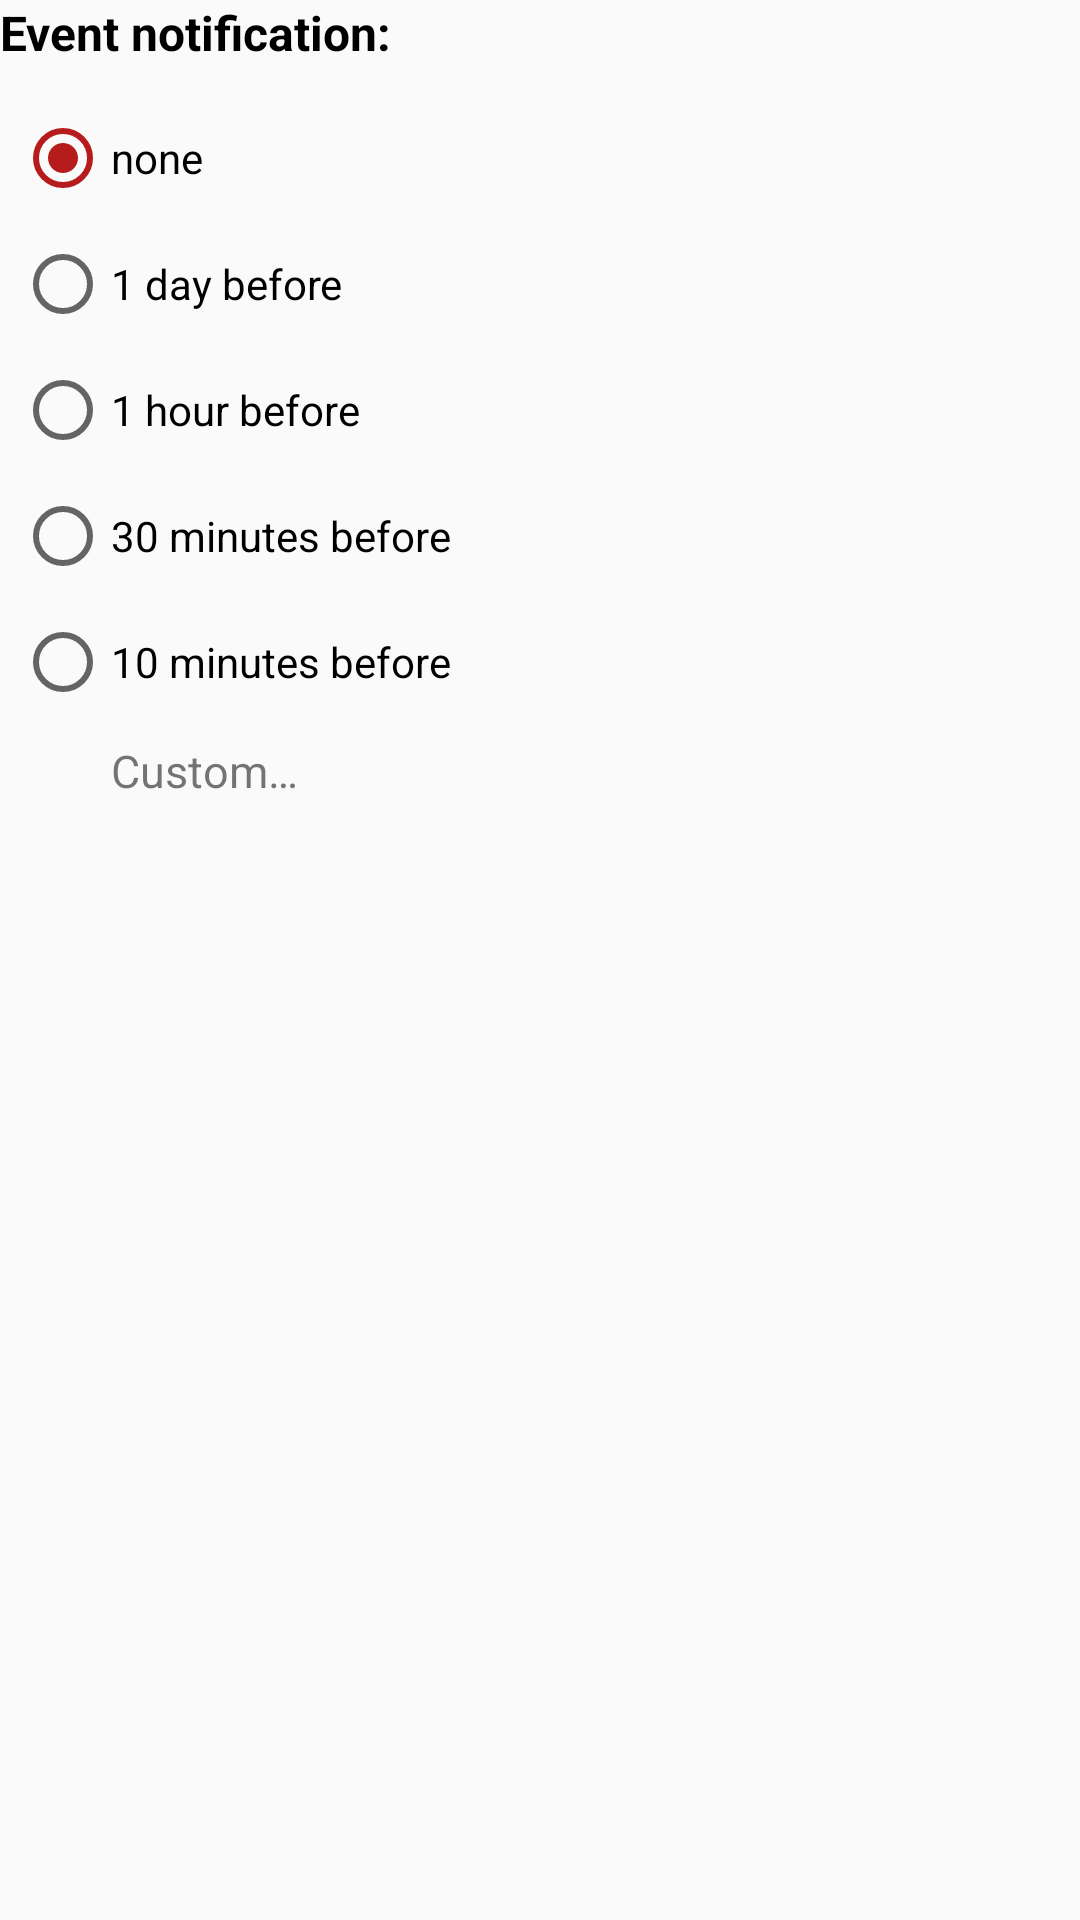

Layout XML and referenced resources for this Android screen:
<!-- AndroidManifest.xml: application theme AppTheme -->
<!-- res/layout/notif_details_layout.xml -->
<?xml version="1.0" encoding="utf-8"?>
<LinearLayout xmlns:android="http://schemas.android.com/apk/res/android"
    android:layout_width="match_parent"
    android:layout_height="wrap_content"
    android:layout_marginEnd="20dp"
    android:layout_marginStart="20dp"
    android:layout_marginTop="6dp"
    android:orientation="vertical">

    <TextView
        android:layout_width="wrap_content"
        android:layout_height="wrap_content"
        android:text="@string/event_notification"
        android:textColor="@color/black"
        android:textSize="16sp"
        android:textStyle="bold" />

    <RadioGroup
        android:id="@+id/event_notification_group"
        android:layout_width="match_parent"
        android:layout_height="wrap_content"
        android:layout_margin="5dp"
        android:checkedButton="@+id/option_none"
        android:orientation="vertical">

        <RadioButton
            android:id="@+id/option_none"
            android:layout_width="match_parent"
            android:layout_height="wrap_content"
            android:layout_marginTop="10dp"
            android:tag="0"
            android:text="@string/none"
            android:textSize="14sp" />

        <RadioButton
            android:id="@+id/option_day_before"
            android:layout_width="match_parent"
            android:layout_height="wrap_content"
            android:layout_marginTop="10dp"
            android:tag="-1440"
            android:text="@string/_1_day_before"
            android:textSize="14sp" />

        <RadioButton
            android:id="@+id/option_hour_before"
            android:layout_width="match_parent"
            android:layout_height="wrap_content"
            android:layout_marginTop="10dp"
            android:tag="-60"
            android:text="@string/_1_hour_before"
            android:textSize="14sp" />

        <RadioButton
            android:id="@+id/option_30mins_before"
            android:layout_width="match_parent"
            android:layout_height="wrap_content"
            android:layout_marginTop="10dp"
            android:tag="-30"
            android:text="@string/_30_minutes_before"
            android:textSize="14sp" />

        <RadioButton
            android:id="@+id/option_10mins_before"
            android:layout_width="match_parent"
            android:layout_height="wrap_content"
            android:layout_marginTop="10dp"
            android:tag="-10"
            android:text="@string/_10_minutes_before"
            android:textSize="14sp" />

        <RadioButton
            android:id="@+id/radio_btn_custom"
            android:layout_width="match_parent"
            android:layout_height="wrap_content"
            android:layout_marginTop="10dp"
            android:text="@string/dummy"
            android:textSize="14sp"
            android:visibility="gone" />

        <TextView
            android:id="@+id/txt_custom_notif"
            android:layout_width="match_parent"
            android:layout_height="wrap_content"
            android:layout_marginStart="32dp"
            android:layout_marginTop="10dp"
            android:onClick="clickCustomNotification"
            android:text="@string/custom"
            android:textSize="15sp" />

    </RadioGroup>

</LinearLayout>
<!-- resources referenced by this layout -->
<resources>
  <color name="black">#000</color>
  <string name="_10_minutes_before">10 minutes before</string>
  <string name="_1_day_before">1 day before</string>
  <string name="_1_hour_before">1 hour before</string>
  <string name="_30_minutes_before">30 minutes before</string>
  <string name="custom">Custom…</string>
  <string name="dummy">dummy</string>
  <string name="event_notification">Event notification:</string>
  <string name="none">none</string>
  <style name="AppTheme" parent="Theme.AppCompat.DayNight.DarkActionBar">
          
          <item name="colorPrimary">@color/colorPrimary</item>
          <item name="colorPrimaryDark">@color/colorPrimaryDark</item>
          <item name="colorAccent">@color/colorAccent</item>
          <item name="actionOverflowMenuStyle">@style/OverflowMenu</item>
      </style>
  <color name="colorPrimary">#26ae90</color>
  <color name="colorPrimaryDark">#1b443b</color>
  <color name="colorAccent">#b71c1c</color>
  <style name="OverflowMenu" parent="Widget.AppCompat.PopupMenu.Overflow">
          <item name="overlapAnchor">false</item>
          <item name="android:dropDownVerticalOffset">-4.0dip</item>
      </style>
</resources>
